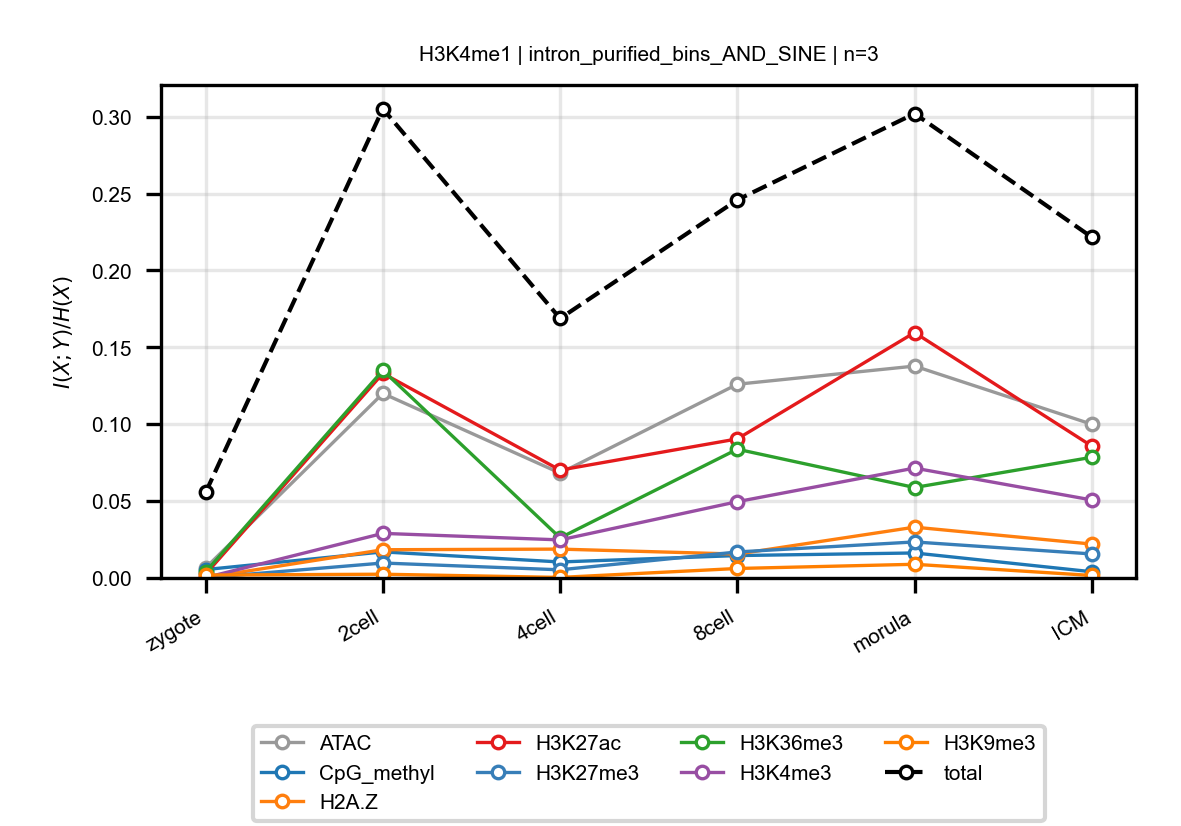

Data behind this chart, as committed beside it:
anchor, target, n_bins, stage, block, normalized_mi
H3K4me1, ATAC, 3, zygote, intron_purified_bins_AND_SINE, 0.006589
H3K4me1, ATAC, 3, 2cell, intron_purified_bins_AND_SINE, 0.12
H3K4me1, ATAC, 3, 4cell, intron_purified_bins_AND_SINE, 0.0682
H3K4me1, ATAC, 3, 8cell, intron_purified_bins_AND_SINE, 0.126
H3K4me1, ATAC, 3, morula, intron_purified_bins_AND_SINE, 0.1378
H3K4me1, ATAC, 3, ICM, intron_purified_bins_AND_SINE, 0.09998
H3K4me1, CpG_methyl, 3, zygote, intron_purified_bins_AND_SINE, 0.005473
H3K4me1, CpG_methyl, 3, 2cell, intron_purified_bins_AND_SINE, 0.01696
H3K4me1, CpG_methyl, 3, 4cell, intron_purified_bins_AND_SINE, 0.01041
H3K4me1, CpG_methyl, 3, 8cell, intron_purified_bins_AND_SINE, 0.01458
H3K4me1, CpG_methyl, 3, morula, intron_purified_bins_AND_SINE, 0.01626
H3K4me1, CpG_methyl, 3, ICM, intron_purified_bins_AND_SINE, 0.00405
H3K4me1, H2A.Z, 3, zygote, intron_purified_bins_AND_SINE, 0.0002344
H3K4me1, H2A.Z, 3, 2cell, intron_purified_bins_AND_SINE, 0.01836
H3K4me1, H2A.Z, 3, 4cell, intron_purified_bins_AND_SINE, 0.01877
H3K4me1, H2A.Z, 3, 8cell, intron_purified_bins_AND_SINE, 0.01554
H3K4me1, H2A.Z, 3, morula, intron_purified_bins_AND_SINE, 0.03305
H3K4me1, H2A.Z, 3, ICM, intron_purified_bins_AND_SINE, 0.02204
H3K4me1, H3K27ac, 3, zygote, intron_purified_bins_AND_SINE, 0.002527
H3K4me1, H3K27ac, 3, 2cell, intron_purified_bins_AND_SINE, 0.1331
H3K4me1, H3K27ac, 3, 4cell, intron_purified_bins_AND_SINE, 0.07016
H3K4me1, H3K27ac, 3, 8cell, intron_purified_bins_AND_SINE, 0.09045
H3K4me1, H3K27ac, 3, morula, intron_purified_bins_AND_SINE, 0.1596
H3K4me1, H3K27ac, 3, ICM, intron_purified_bins_AND_SINE, 0.08578
H3K4me1, H3K27me3, 3, zygote, intron_purified_bins_AND_SINE, 0.0001375
H3K4me1, H3K27me3, 3, 2cell, intron_purified_bins_AND_SINE, 0.009724
H3K4me1, H3K27me3, 3, 4cell, intron_purified_bins_AND_SINE, 0.005309
H3K4me1, H3K27me3, 3, 8cell, intron_purified_bins_AND_SINE, 0.01692
H3K4me1, H3K27me3, 3, morula, intron_purified_bins_AND_SINE, 0.02343
H3K4me1, H3K27me3, 3, ICM, intron_purified_bins_AND_SINE, 0.01563
H3K4me1, H3K36me3, 3, zygote, intron_purified_bins_AND_SINE, 0.003955
H3K4me1, H3K36me3, 3, 2cell, intron_purified_bins_AND_SINE, 0.135
H3K4me1, H3K36me3, 3, 4cell, intron_purified_bins_AND_SINE, 0.02609
H3K4me1, H3K36me3, 3, 8cell, intron_purified_bins_AND_SINE, 0.08375
H3K4me1, H3K36me3, 3, morula, intron_purified_bins_AND_SINE, 0.05884
H3K4me1, H3K36me3, 3, ICM, intron_purified_bins_AND_SINE, 0.0785
H3K4me1, H3K4me3, 3, zygote, intron_purified_bins_AND_SINE, 0.0002354
H3K4me1, H3K4me3, 3, 2cell, intron_purified_bins_AND_SINE, 0.02901
H3K4me1, H3K4me3, 3, 4cell, intron_purified_bins_AND_SINE, 0.02477
H3K4me1, H3K4me3, 3, 8cell, intron_purified_bins_AND_SINE, 0.04962
H3K4me1, H3K4me3, 3, morula, intron_purified_bins_AND_SINE, 0.07147
H3K4me1, H3K4me3, 3, ICM, intron_purified_bins_AND_SINE, 0.05073
H3K4me1, H3K9me3, 3, zygote, intron_purified_bins_AND_SINE, 0.001887
H3K4me1, H3K9me3, 3, 2cell, intron_purified_bins_AND_SINE, 0.002442
H3K4me1, H3K9me3, 3, 4cell, intron_purified_bins_AND_SINE, 0.0003549
H3K4me1, H3K9me3, 3, 8cell, intron_purified_bins_AND_SINE, 0.006167
H3K4me1, H3K9me3, 3, morula, intron_purified_bins_AND_SINE, 0.008905
H3K4me1, H3K9me3, 3, ICM, intron_purified_bins_AND_SINE, 0.001619
H3K4me1, total, 3, zygote, intron_purified_bins_AND_SINE, 0.05565
H3K4me1, total, 3, 2cell, intron_purified_bins_AND_SINE, 0.3052
H3K4me1, total, 3, 4cell, intron_purified_bins_AND_SINE, 0.1688
H3K4me1, total, 3, 8cell, intron_purified_bins_AND_SINE, 0.2459
H3K4me1, total, 3, morula, intron_purified_bins_AND_SINE, 0.302
H3K4me1, total, 3, ICM, intron_purified_bins_AND_SINE, 0.2216
